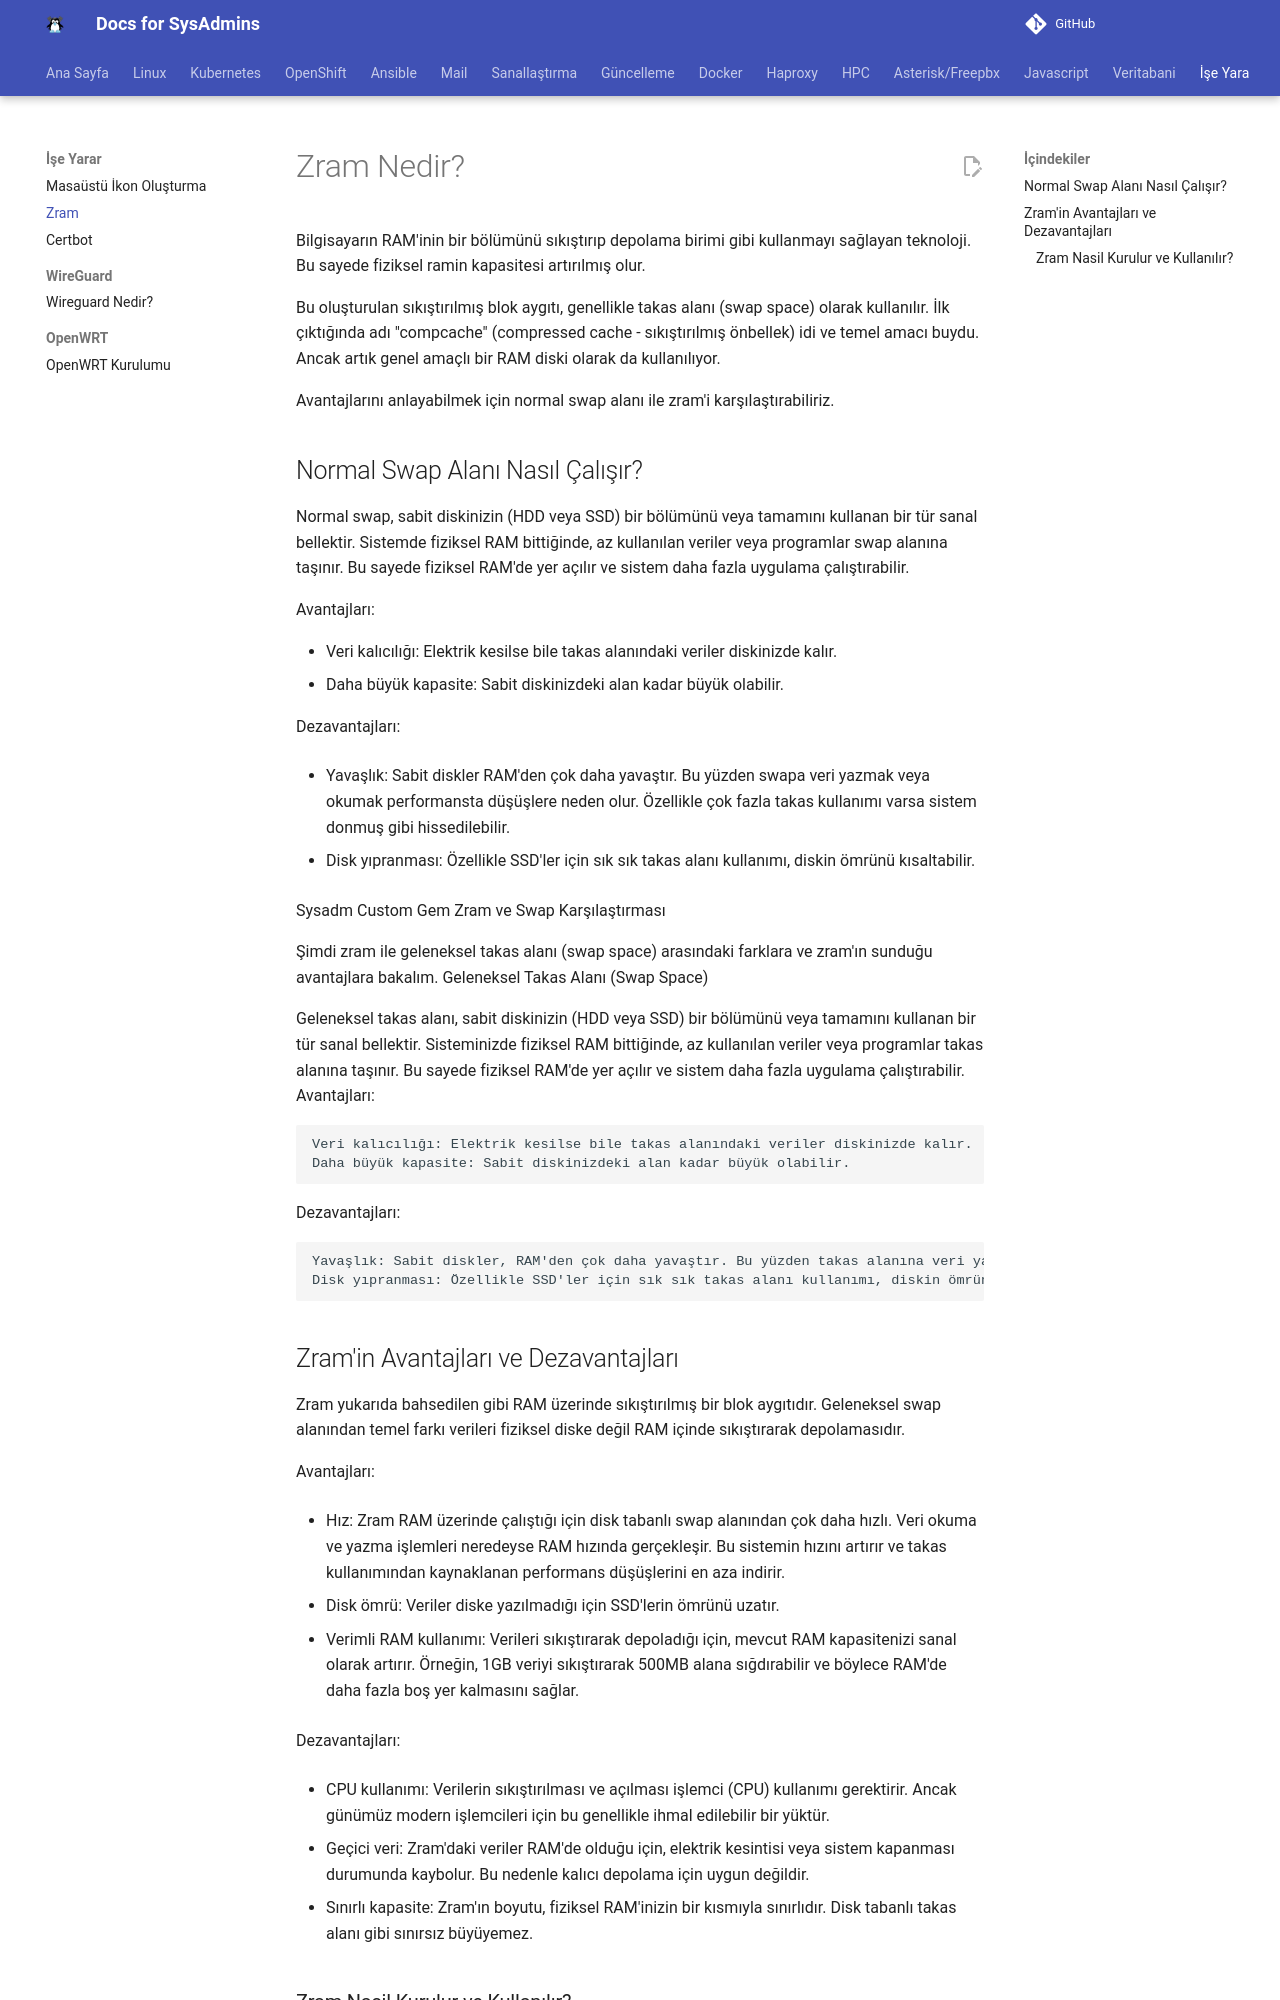

repository: berkbal/docs · page: linux/zram/index.html · generator: mkdocs

# Zram Nedir?

Bilgisayarın RAM'inin bir bölümünü sıkıştırıp depolama birimi gibi kullanmayı sağlayan teknoloji. Bu sayede fiziksel ramin kapasitesi artırılmış olur.

Bu oluşturulan sıkıştırılmış blok aygıtı, genellikle takas alanı (swap space) olarak kullanılır. İlk çıktığında adı "compcache" (compressed cache - sıkıştırılmış önbellek) idi ve temel amacı buydu. Ancak artık genel amaçlı bir RAM diski olarak da kullanılıyor.

Avantajlarını anlayabilmek için normal swap alanı ile zram'i karşılaştırabiliriz.

## Normal Swap Alanı Nasıl Çalışır?

Normal swap, sabit diskinizin (HDD veya SSD) bir bölümünü veya tamamını kullanan bir tür sanal bellektir. Sistemde fiziksel RAM bittiğinde, az kullanılan veriler veya programlar swap alanına taşınır. Bu sayede fiziksel RAM'de yer açılır ve sistem daha fazla uygulama çalıştırabilir.

Avantajları:

- Veri kalıcılığı: Elektrik kesilse bile takas alanındaki veriler diskinizde kalır.
- Daha büyük kapasite: Sabit diskinizdeki alan kadar büyük olabilir.

Dezavantajları:

- Yavaşlık: Sabit diskler RAM'den çok daha yavaştır. Bu yüzden swapa veri yazmak veya okumak performansta düşüşlere neden olur. Özellikle çok fazla takas kullanımı varsa sistem donmuş gibi hissedilebilir.

- Disk yıpranması: Özellikle SSD'ler için sık sık takas alanı kullanımı, diskin ömrünü kısaltabilir.

 Sysadm
Custom Gem
Zram ve Swap Karşılaştırması

Şimdi zram ile geleneksel takas alanı (swap space) arasındaki farklara ve zram'ın sunduğu avantajlara bakalım.
Geleneksel Takas Alanı (Swap Space)

Geleneksel takas alanı, sabit diskinizin (HDD veya SSD) bir bölümünü veya tamamını kullanan bir tür sanal bellektir. Sisteminizde fiziksel RAM bittiğinde, az kullanılan veriler veya programlar takas alanına taşınır. Bu sayede fiziksel RAM'de yer açılır ve sistem daha fazla uygulama çalıştırabilir.
Avantajları:

    Veri kalıcılığı: Elektrik kesilse bile takas alanındaki veriler diskinizde kalır.
    Daha büyük kapasite: Sabit diskinizdeki alan kadar büyük olabilir.

Dezavantajları:

    Yavaşlık: Sabit diskler, RAM'den çok daha yavaştır. Bu yüzden takas alanına veri yazmak veya okumak, performansta ciddi düşüşlere neden olur. Özellikle çok fazla takas kullanımı varsa sistem donmuş gibi hissedilebilir.
    Disk yıpranması: Özellikle SSD'ler için sık sık takas alanı kullanımı, diskin ömrünü kısaltabilir.
